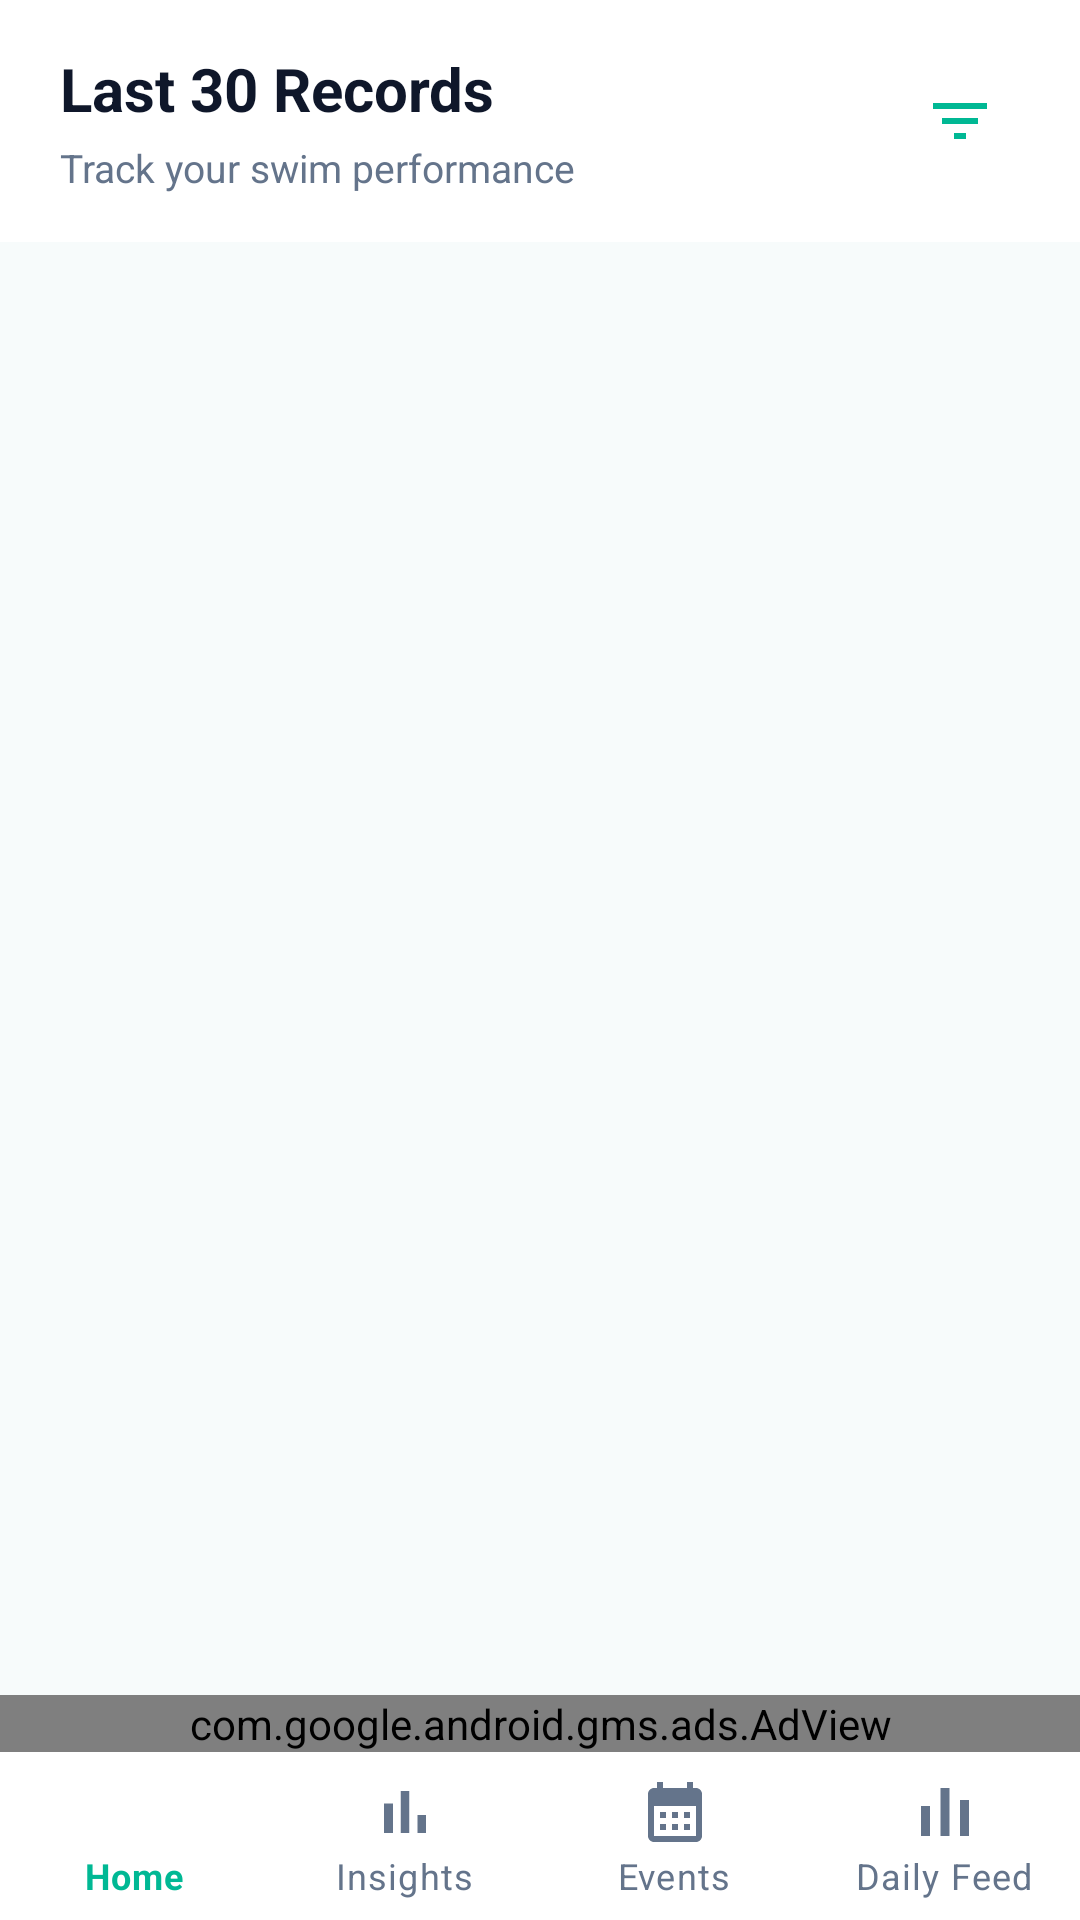

Layout XML and referenced resources for this Android screen:
<!-- AndroidManifest.xml: activity theme AppTheme_NoActionBar -->
<!-- res/layout/activity_tracker.xml -->
<?xml version="1.0" encoding="utf-8"?>
<androidx.coordinatorlayout.widget.CoordinatorLayout xmlns:android="http://schemas.android.com/apk/res/android"
    xmlns:app="http://schemas.android.com/apk/res-auto"
    xmlns:tools="http://schemas.android.com/tools"
    android:layout_width="match_parent"
    android:layout_height="match_parent"
    android:fitsSystemWindows="true">

    <LinearLayout
        android:id="@+id/trackerHeader"
        android:layout_width="match_parent"
        android:layout_height="match_parent"
        android:orientation="vertical"
        android:background="@color/dark_background">

        
        <com.google.android.material.card.MaterialCardView
            android:layout_width="match_parent"
            android:layout_height="wrap_content"
            app:cardBackgroundColor="@color/dark_surface_low"
            app:cardCornerRadius="0dp"
            app:cardElevation="0dp"
            app:strokeWidth="0dp"
            android:foreground="@drawable/bottom_border_white_10">

            <LinearLayout
                android:layout_width="match_parent"
                android:layout_height="wrap_content"
                android:orientation="horizontal"
                android:paddingHorizontal="20dp"
                android:paddingVertical="16dp"
                android:gravity="center_vertical">

                <LinearLayout
                    android:layout_width="0dp"
                    android:layout_height="wrap_content"
                    android:layout_weight="1"
                    android:orientation="vertical">

                    <TextView
                        android:id="@+id/tvTrackerTitle"
                        android:layout_width="wrap_content"
                        android:layout_height="wrap_content"
                        android:text="Last 30 Records"
                        android:textColor="@color/dark_primary"
                        android:textSize="20sp"
                        android:textStyle="bold" />

                    <TextView
                        android:layout_width="wrap_content"
                        android:layout_height="wrap_content"
                        android:layout_marginTop="4dp"
                        android:text="Track your swim performance"
                        android:textColor="@color/dark_on_surface_variant"
                        android:textSize="13sp" />
                </LinearLayout>

                <ImageButton
                    android:id="@+id/btnFilter"
                    android:layout_width="40dp"
                    android:layout_height="40dp"
                    android:background="?selectableItemBackgroundBorderless"
                    android:src="@drawable/ic_filter_list_white"
                    app:tint="@color/dark_primary_fixed_dim"
                    android:contentDescription="Filter records" />
            </LinearLayout>
        </com.google.android.material.card.MaterialCardView>

        
        <com.google.android.material.tabs.TabLayout
            android:id="@+id/tabLayout"
            android:layout_width="match_parent"
            android:layout_height="wrap_content"
            android:background="@color/dark_background"
            app:tabGravity="fill"
            app:tabMode="fixed"
            app:tabIndicatorColor="@color/dark_primary_fixed_dim"
            app:tabSelectedTextColor="@color/dark_primary"
            app:tabTextColor="@color/dark_on_surface_variant"
            app:tabIndicatorHeight="3dp"
            app:tabRippleColor="@color/dark_primary_fixed_dim" />

        
        <androidx.viewpager2.widget.ViewPager2
            android:id="@+id/viewPager"
            android:layout_width="match_parent"
            android:layout_height="0dp"
            android:layout_weight="1" />

        <com.google.android.gms.ads.AdView
            android:id="@+id/adView"
            android:layout_width="match_parent"
            android:layout_height="wrap_content"
            android:layout_gravity="center_horizontal"
            android:layout_marginBottom="56dp"
            app:adSize="BANNER"
            app:adUnitId="ca-app-pub-6508060827158792/6205114256"
            tools:ignore="MissingClass" />

    </LinearLayout>

    <com.google.android.material.bottomnavigation.BottomNavigationView
        android:id="@+id/bottomNav"
        android:layout_width="match_parent"
        android:layout_height="wrap_content"
        android:layout_gravity="bottom"
        android:background="@color/dark_surface_lowest"
        app:elevation="0dp"
        app:itemHorizontalTranslationEnabled="false"
        app:itemIconTint="@color/nav_item_color"
        app:itemTextColor="@color/nav_item_color"
        app:labelVisibilityMode="labeled"
        app:menu="@menu/bottom_nav_menu" />

</androidx.coordinatorlayout.widget.CoordinatorLayout>
<!-- resources referenced by this layout -->
<resources>
  <color name="dark_background">#F7FBFB</color>
  <color name="dark_on_surface_variant">#64748B</color>
  <color name="dark_primary">#0F172A</color>
  <color name="dark_primary_fixed_dim">#00B894</color>
  <color name="dark_surface_low">#FFFFFF</color>
  <color name="dark_surface_lowest">#FFFFFF</color>
  <!-- drawable bottom_border_white_10 (drawable) -->
  <?xml version="1.0" encoding="utf-8"?>
  <layer-list xmlns:android="http://schemas.android.com/apk/res/android">
      <item
          android:left="0dp"
          android:right="0dp"
          android:top="-1dp"
          android:bottom="0dp">
          <shape>
              <solid android:color="@color/bottom_border_color" />
          </shape>
      </item>
  </layer-list>
  <!-- drawable ic_filter_list_white (drawable) -->
  <vector xmlns:android="http://schemas.android.com/apk/res/android"
      android:width="24dp"
      android:height="24dp"
      android:viewportWidth="24.0"
      android:viewportHeight="24.0"
      android:tint="#FFFFFF">
      <path
          android:fillColor="@android:color/white"
          android:pathData="M10,18h4v-2h-4v2zM3,6v2h18V6H3zM6,13h12v-2H6v2z" />
  </vector>
  <style name="AppTheme_NoActionBar" parent="Theme.MaterialComponents.Light.NoActionBar">
          <item name="colorPrimary">@color/dark_primary_fixed_dim</item>
          <item name="colorPrimaryVariant">@color/dark_primary_container</item>
          <item name="colorOnPrimary">@color/dark_background</item>
          <item name="colorSecondary">@color/dark_secondary</item>
          <item name="colorAccent">@color/dark_primary_fixed_dim</item>
          <item name="android:textColorSecondary">@color/dark_on_surface_variant</item>
          <item name="android:windowBackground">@color/dark_background</item>
          <item name="android:statusBarColor">@color/dark_background</item>
          <item name="android:navigationBarColor">@color/dark_surface_lowest</item>
      </style>
  <color name="bottom_border_color">#1A00B894</color>
  <color name="dark_primary_container">#00B894</color>
  <color name="dark_secondary">#0F766E</color>
</resources>
